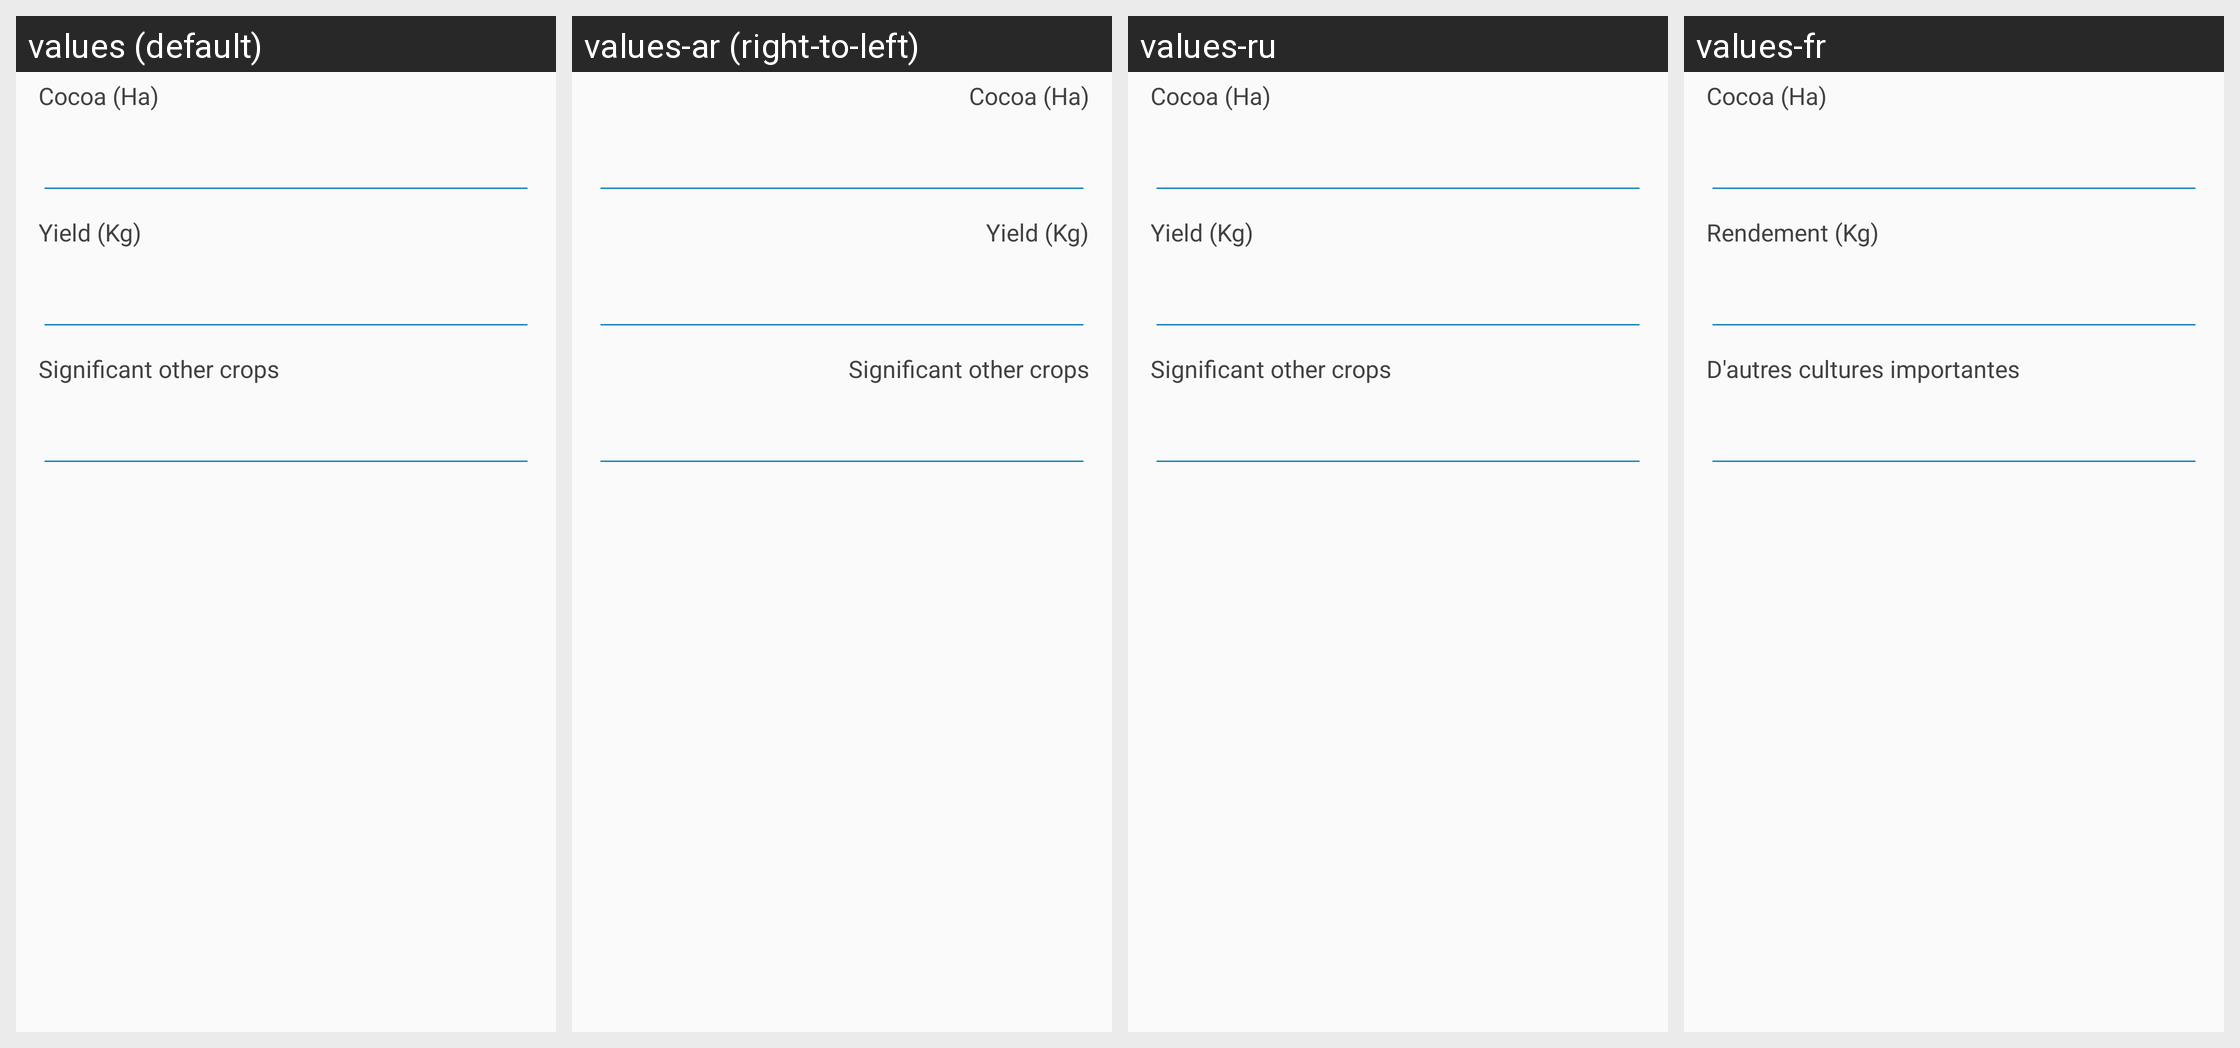

For this localized Android screen grid, give each drawn string resource with its value in every locale shown.
Android screen res/layout/cm_farmer_farm_screening.xml rendered under 4 locales, left to right: values (default), values-ar (right-to-left), values-ru, values-fr. Device: Nexus 5 (rendered at 1080×1920; each locale shown at half size, 540×960, under a caption strip naming it); theme AppTheme.
Other locales in the repository, not shown: values-af, values-ca.
Strings drawn on this screen, with the default value and each locale's value (text and hints the layout hard-codes, and strings that could not be matched under every locale, appear in the picture but are not listed):

farmer_cocoa
  values: Cocoa (Ha)
  values-ar: Cocoa (Ha)  [not translated; the default value is used]
  values-ru: Cocoa (Ha)  [not translated; the default value is used]
  values-fr: Cocoa (Ha)

farmer_yield
  values: Yield (Kg)
  values-ar: Yield (Kg)  [not translated; the default value is used]
  values-ru: Yield (Kg)  [not translated; the default value is used]
  values-fr: Rendement (Kg)

farmer_other_crops
  values: Significant other crops
  values-ar: Significant other crops  [not translated; the default value is used]
  values-ru: Significant other crops  [not translated; the default value is used]
  values-fr: D'autres cultures importantes
